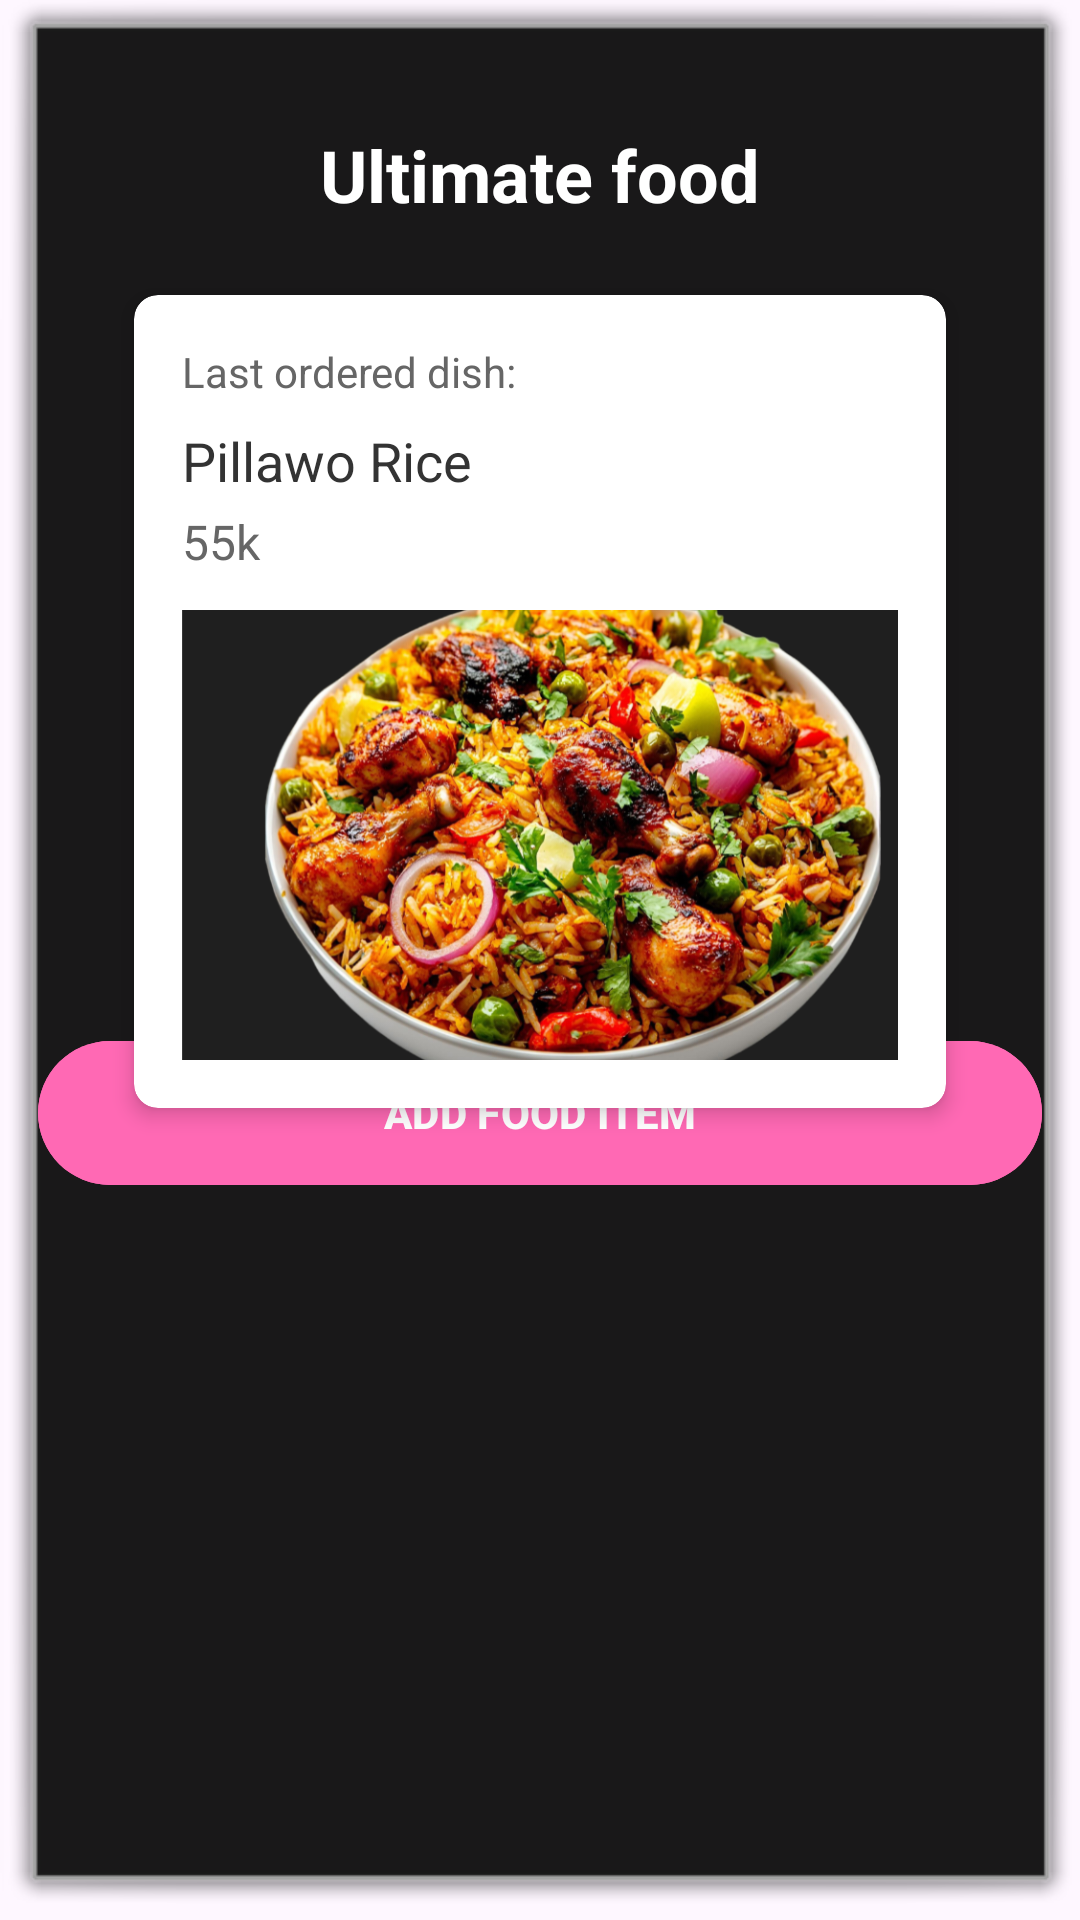

Produce the Android XML layout that renders to this screen, including the resource entries it uses.
<!-- AndroidManifest.xml: application theme Theme.TASKFIVE -->
<!-- res/layout/activity_main.xml -->
<?xml version="1.0" encoding="utf-8"?>
<androidx.constraintlayout.widget.ConstraintLayout xmlns:android="http://schemas.android.com/apk/res/android"
    xmlns:app="http://schemas.android.com/apk/res-auto"
    android:layout_width="match_parent"
    android:layout_height="match_parent"
    android:background="@android:drawable/alert_dark_frame">


    <TextView
        android:id="@+id/appTitleTextView"
        android:layout_width="wrap_content"
        android:layout_height="wrap_content"
        android:layout_marginTop="32dp"
        android:text="Ultimate food"
        android:textColor="#FFFFFF"
        android:textSize="24sp"
        android:textStyle="bold"
        app:layout_constraintLeft_toLeftOf="parent"
        app:layout_constraintRight_toRightOf="parent"
        app:layout_constraintTop_toTopOf="parent" />

    <androidx.cardview.widget.CardView
        android:id="@+id/foodCardView"
        android:layout_width="0dp"
        android:layout_height="wrap_content"
        android:layout_marginStart="32dp"
        android:layout_marginTop="24dp"
        android:layout_marginEnd="32dp"
        app:cardCornerRadius="8dp"
        app:cardElevation="4dp"
        app:layout_constraintEnd_toEndOf="parent"
        app:layout_constraintStart_toStartOf="parent"
        app:layout_constraintTop_toBottomOf="@+id/appTitleTextView">

        <LinearLayout
            android:layout_width="match_parent"
            android:layout_height="wrap_content"
            android:orientation="vertical"
            android:padding="16dp">

            <TextView
                android:layout_width="match_parent"
                android:layout_height="wrap_content"
                android:text="Last ordered dish:"
                android:textColor="#666666"
                android:textSize="14sp" />

            <TextView
                android:id="@+id/lastOrderedDishTextView"
                android:layout_width="match_parent"
                android:layout_height="wrap_content"
                android:layout_marginTop="8dp"
                android:text="Pillawo Rice"
                android:textColor="#333333"
                android:textSize="18sp" />

            <TextView
                android:id="@+id/dishPriceTextView"
                android:layout_width="match_parent"
                android:layout_height="wrap_content"
                android:layout_marginTop="4dp"
                android:text="55k"
                android:textColor="#666666"
                android:textSize="16sp" />

            <ImageView
                android:id="@+id/foodImageView"
                android:layout_width="match_parent"
                android:layout_height="150dp"
                android:layout_marginTop="12dp"
                android:contentDescription="Image of Pilau Rice"
                android:scaleType="centerCrop"
                android:src="@drawable/pilau" />
        </LinearLayout>
    </androidx.cardview.widget.CardView>

    
    <com.google.android.material.button.MaterialButton
        android:id="@+id/openBottomSheetButton"
        android:layout_width="0dp"
        android:layout_height="56dp"
        android:backgroundTint="#FF69B4"
        android:text="ADD FOOD ITEM"
        android:textColor="#FFFFFF"
        android:textStyle="bold"
        app:cornerRadius="28dp"
        app:layout_constraintBottom_toBottomOf="parent"
        app:layout_constraintLeft_toLeftOf="parent"
        app:layout_constraintRight_toRightOf="parent"
        app:layout_constraintTop_toTopOf="parent"
        app:layout_constraintVertical_bias="0.596" />

</androidx.constraintlayout.widget.ConstraintLayout>
<!-- resources referenced by this layout -->
<resources>
  <!-- drawable pilau: png bitmap (drawable, 688510 bytes) -->
  <style name="Theme.TASKFIVE" parent="Base.Theme.TASKFIVE" />
  <style name="Base.Theme.TASKFIVE" parent="Theme.Material3.DayNight.NoActionBar">
          
          
      </style>
</resources>
